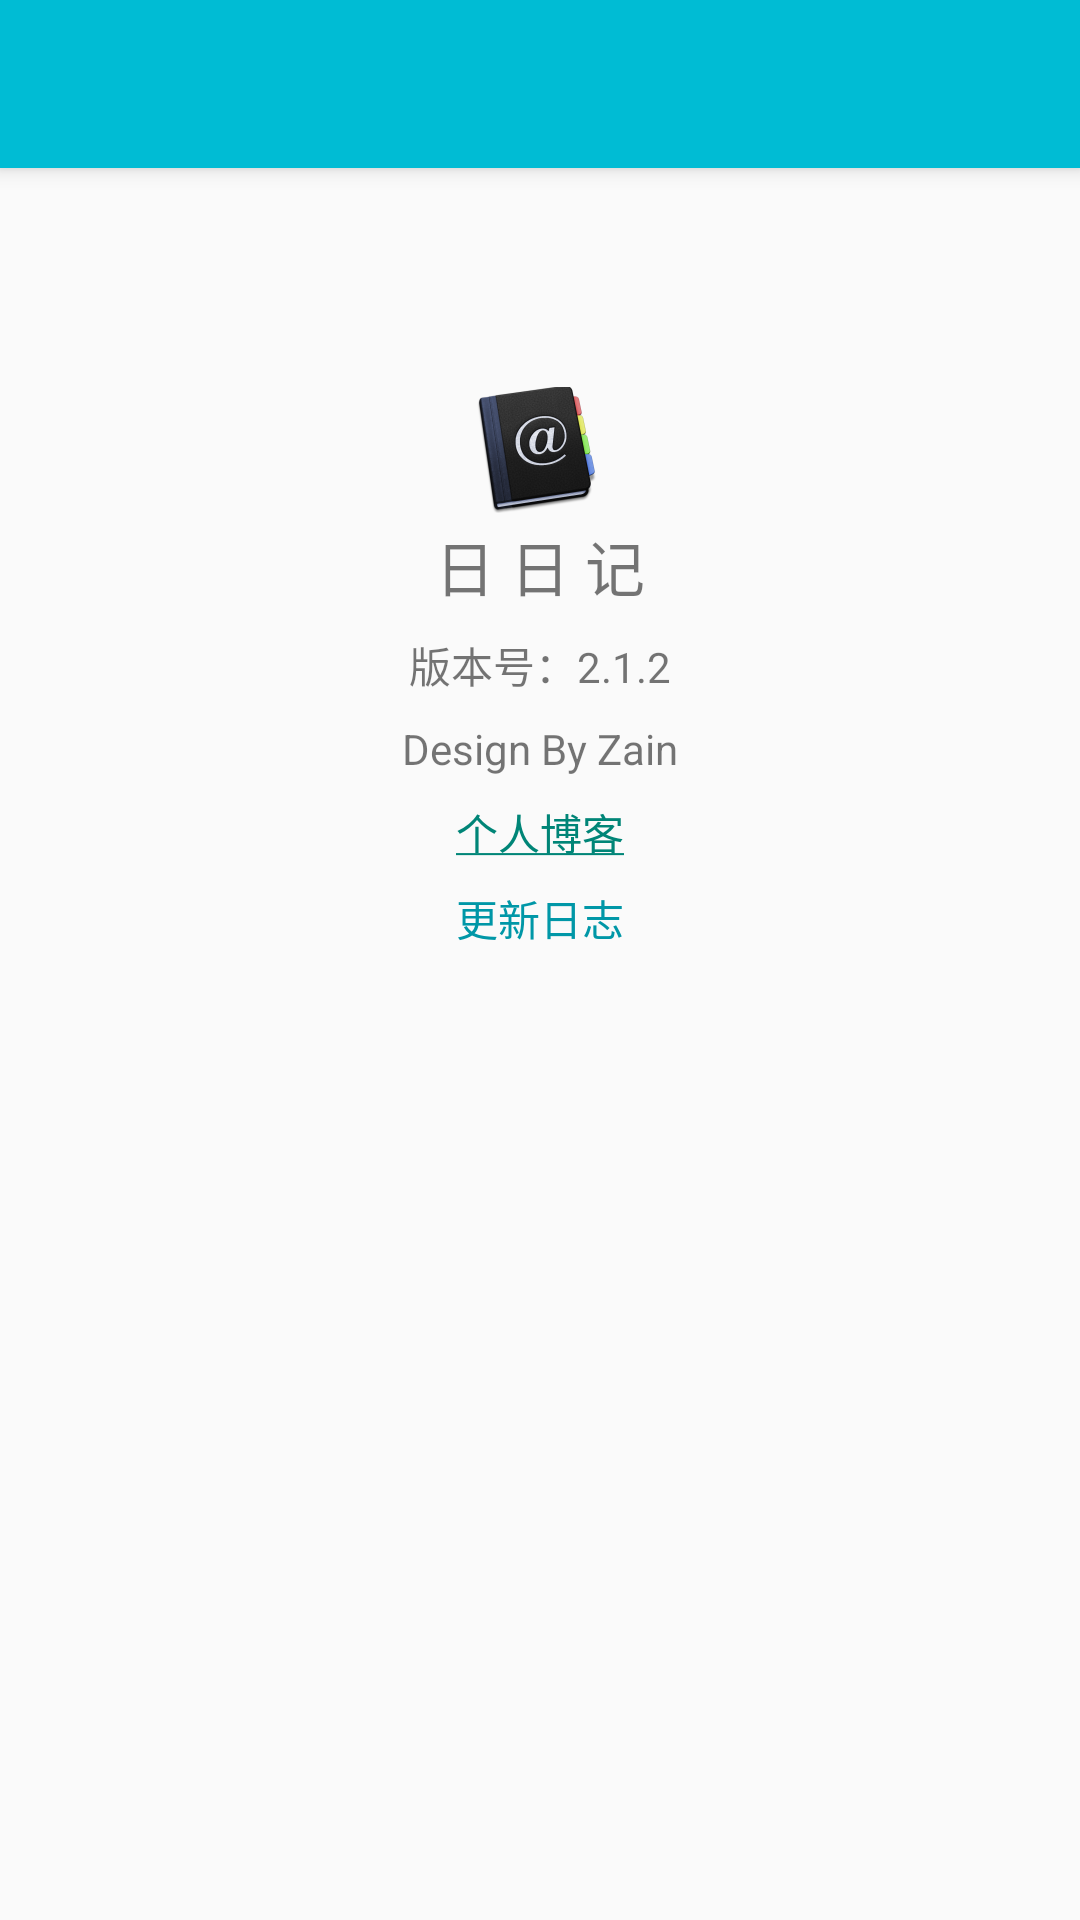

This screen was rendered from an Android layout file. Write that file and the resources it references.
<!-- AndroidManifest.xml: application theme AppBaseTheme -->
<!-- res/layout/activity_info.xml -->
<RelativeLayout xmlns:android="http://schemas.android.com/apk/res/android"
    xmlns:tools="http://schemas.android.com/tools"
    android:layout_width="match_parent"
    android:layout_height="match_parent"
    android:fitsSystemWindows="true"
    tools:context="com.yzy.diary.InfoActivity">

    <include layout="@layout/mytoolbar" />

    <ImageView
        android:id="@+id/imageView"
        android:layout_width="wrap_content"
        android:layout_height="wrap_content"
        android:layout_below="@id/toolbar"
        android:layout_centerHorizontal="true"
        android:layout_marginTop="70dp"
        android:contentDescription="@null"
        android:src="@mipmap/ic_launcher" />

    <TextView
        android:id="@+id/activity_info_textView_appname"
        android:layout_width="wrap_content"
        android:layout_height="wrap_content"
        android:layout_below="@id/imageView"
        android:layout_centerHorizontal="true"
        android:text="@string/diary_info"
        android:textSize="20sp" />

    <TextView
        android:id="@+id/activity_info_textView_version"
        android:layout_width="wrap_content"
        android:layout_height="wrap_content"
        android:layout_below="@+id/activity_info_textView_appname"
        android:layout_centerHorizontal="true"
        android:layout_marginTop="8dp"
        android:text="@string/diary_version" />

    <TextView
        android:id="@+id/activity_info_textView_designer"
        android:layout_width="wrap_content"
        android:layout_height="wrap_content"
        android:layout_below="@+id/activity_info_textView_version"
        android:layout_centerHorizontal="true"
        android:layout_marginTop="8dp"
        android:text="@string/app_designer" />

    <TextView
        android:id="@+id/activity_info_textView_weibo"
        android:layout_width="wrap_content"
        android:layout_height="wrap_content"
        android:layout_below="@+id/activity_info_textView_designer"
        android:layout_centerHorizontal="true"
        android:layout_marginTop="8dp"
        android:text="@string/designer_website" />

    <TextView
        android:id="@+id/activity_info_textView_update_logs"
        android:layout_width="wrap_content"
        android:layout_height="wrap_content"
        android:layout_alignLeft="@+id/activity_info_textView_weibo"
        android:layout_alignStart="@+id/activity_info_textView_weibo"
        android:layout_below="@+id/activity_info_textView_weibo"
        android:layout_marginTop="8dp"
        android:text="@string/activity_info_textView_update_logs"
        android:textColor="@color/update_logs" />


</RelativeLayout>
<!-- res/layout/mytoolbar.xml (included above) -->
<?xml version="1.0" encoding="utf-8"?>
<android.support.v7.widget.Toolbar xmlns:android="http://schemas.android.com/apk/res/android"
    xmlns:app="http://schemas.android.com/apk/res-auto"
    android:id="@+id/toolbar"
    android:layout_width="match_parent"
    android:layout_height="wrap_content"
    android:background="?attr/colorPrimary"
    android:elevation="4dp"
    android:minHeight="?attr/actionBarSize"
    app:theme="@style/ThemeOverlay.AppCompat.Dark.ActionBar" />
<!-- resources referenced by this layout -->
<resources>
  <color name="update_logs">#0097A7</color>
  <!-- mipmap ic_launcher: png bitmap (drawable-hdpi, 10113 bytes) -->
  <string name="activity_info_textView_update_logs">更新日志</string>
  <string name="app_designer">Design By Zain</string>
  <string name="designer_website"><a href="http://izain.info">个人博客</a></string>
  <string name="diary_info">日 日 记</string>
  <string name="diary_version">版本号：2.1.2</string>
  <style name="AppBaseTheme" parent="Theme.AppCompat.NoActionBar">
          
          <item name="colorPrimary">@color/colorPrimary</item>
      </style>
  <color name="colorPrimary">#00BCD4</color>
</resources>
